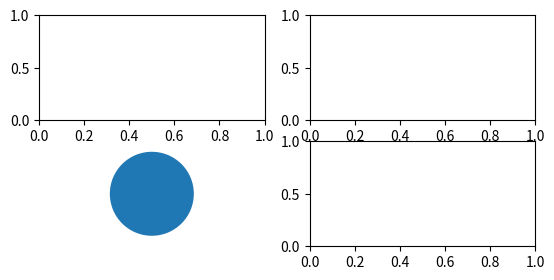

Write Python code to recreate this figure.
# Written by calculate-plot 0.1.0: this script draws the same figure with Matplotlib 3.11.2.
import locale

import matplotlib.pyplot as plt

# Text is shaped for the language of the locale: this is the one the figure was made with.
try:
    locale.setlocale(locale.LC_CTYPE, "C.UTF-8")
except locale.Error:
    locale.setlocale(locale.LC_CTYPE, "C")

fig, axs = plt.subplots(2, 2, figsize=(6.4, 3))
axs[1, 0].pie([1000.0])

if __name__ == "__main__":
    plt.show()
